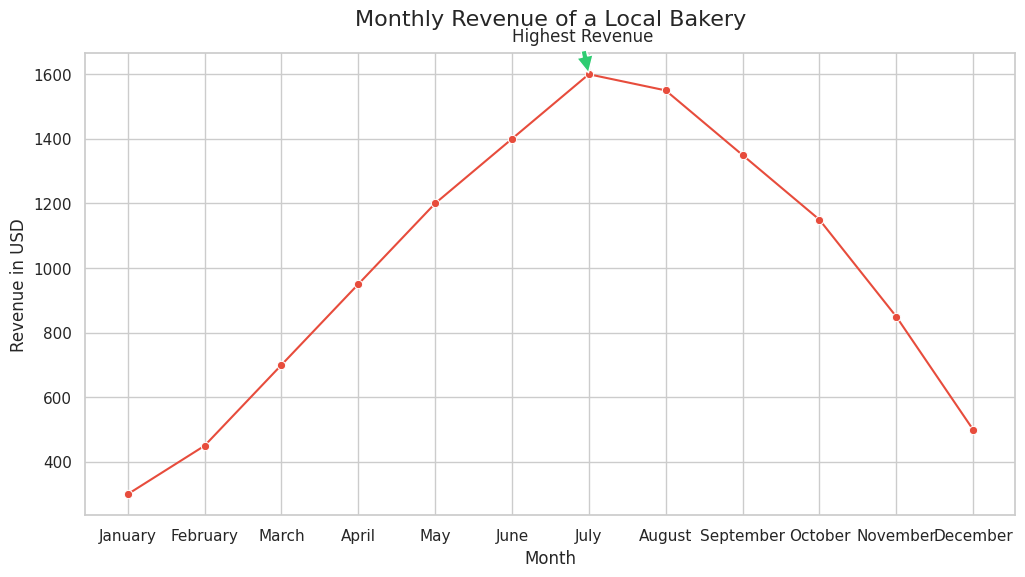

Recreate this plot in Python.

import seaborn as sns
import pandas as pd
import matplotlib.pyplot as plt

data = {
    "Month": ["January", "February", "March", "April", "May", "June", 
              "July", "August", "September", "October", "November", "December"],
    "Revenue": [300, 450, 700, 950, 1200, 1400, 1600, 1550, 1350, 1150, 850, 500]
}

df = pd.DataFrame(data)

sns.set(style="whitegrid")

plt.figure(figsize=(12, 6))
line_plot = sns.lineplot(x="Month", y="Revenue", data=df, color="#e74c3c", marker="o")

line_plot.set_title('Monthly Revenue of a Local Bakery', fontsize=16, pad=20)
line_plot.set_xlabel('Month')
line_plot.set_ylabel('Revenue in USD')

plt.annotate('Highest Revenue', xy=('July', 1600), xytext=('June', 1700),
             arrowprops=dict(facecolor='#2ecc71', shrink=0.05))

plt.show()
